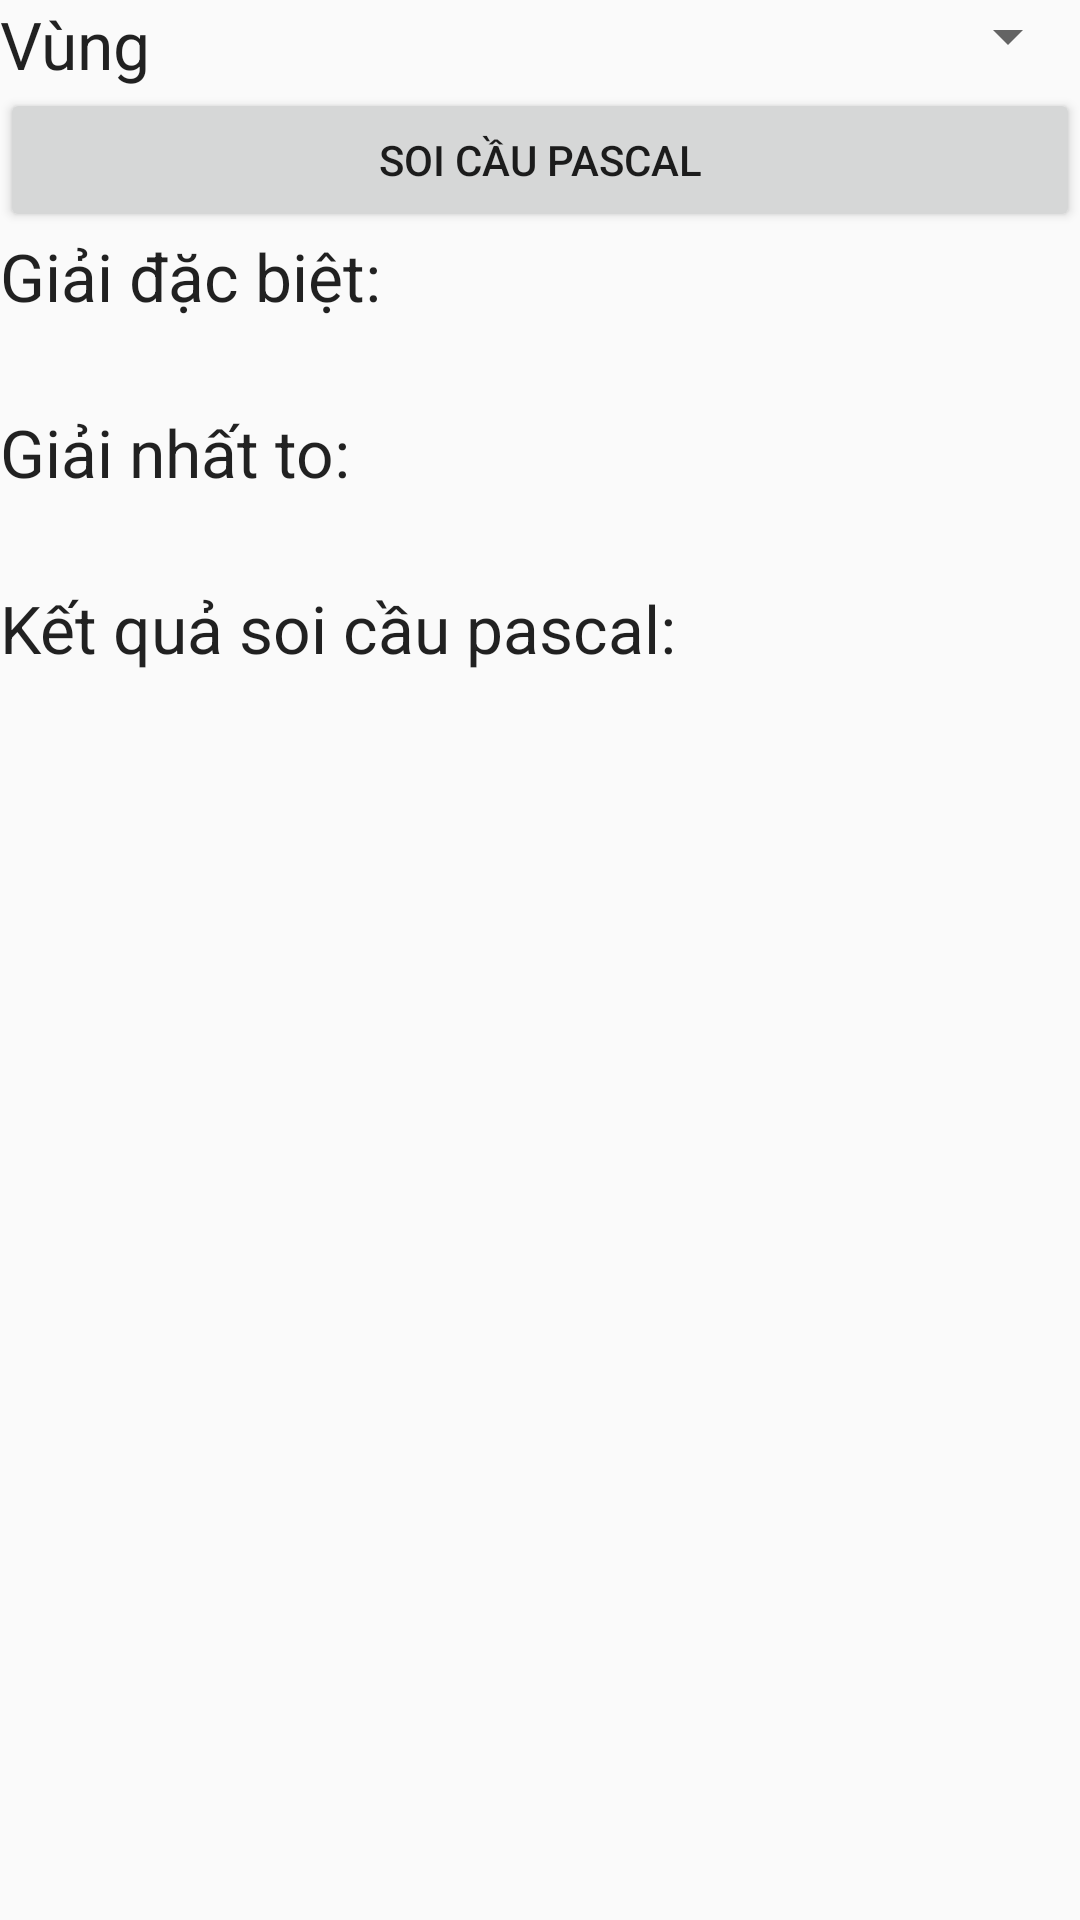

The Android layout XML behind this screen, and the referenced resources:
<!-- AndroidManifest.xml: activity theme Theme.AppCompat.Light -->
<!-- res/layout/activity_soi_cau.xml -->
<LinearLayout xmlns:android="http://schemas.android.com/apk/res/android"
    android:layout_width="match_parent"
    android:layout_height="match_parent" >

    <ScrollView
        android:id="@+id/scrollView1"
        android:layout_width="match_parent"
        android:layout_height="match_parent" >

        <LinearLayout
            android:layout_width="match_parent"
            android:layout_height="match_parent"
            android:orientation="vertical" >

            <LinearLayout
                android:layout_width="match_parent"
                android:layout_height="match_parent"
                android:orientation="horizontal"
                android:weightSum="100" >

                <TextView
                    android:layout_width="match_parent"
                    android:layout_height="wrap_content"
                    android:layout_weight="65"
                    android:text="Vùng"
                    android:textAppearance="?android:attr/textAppearanceLarge" />

                <Spinner
                    android:id="@+id/spinnerVungSoiCau"
                    android:layout_width="match_parent"
                    android:layout_height="wrap_content"
                    android:layout_weight="35"
                    android:gravity="center" />
            </LinearLayout>

            <Button
                android:id="@+id/buttonSoiCauPascal"
                android:layout_width="match_parent"
                android:layout_height="wrap_content"
                android:layout_gravity="center"
                android:gravity="center"
                android:text="Soi Cầu Pascal" />

            <TextView
                android:layout_width="wrap_content"
                android:layout_height="wrap_content"
                android:text="Giải đặc biệt:"
                android:textAppearance="?android:attr/textAppearanceLarge" />

            <TextView
                android:id="@+id/textViewDacBiet"
                android:layout_width="wrap_content"
                android:layout_height="wrap_content"
                android:textAppearance="?android:attr/textAppearanceLarge"
                android:textColor="#0101DF" />

            <TextView
                android:layout_width="wrap_content"
                android:layout_height="wrap_content"
                android:text="Giải nhất to:"
                android:textAppearance="?android:attr/textAppearanceLarge" />

            <TextView
                android:id="@+id/textViewNhatTo"
                android:layout_width="wrap_content"
                android:layout_height="wrap_content"
                android:textAppearance="?android:attr/textAppearanceLarge"
                android:textColor="#0101DF" />

            <TextView
                android:layout_width="wrap_content"
                android:layout_height="wrap_content"
                android:text="Kết quả soi cầu pascal: "
                android:textAppearance="?android:attr/textAppearanceLarge" />

            <TextView
                android:id="@+id/textViewSoiCau"
                android:layout_width="wrap_content"
                android:layout_height="wrap_content"
                android:textAppearance="?android:attr/textAppearanceLarge"
                android:textColor="#DF013A" />
        </LinearLayout>
    </ScrollView>

</LinearLayout>
<!-- resources referenced by this layout -->
<resources>

</resources>
